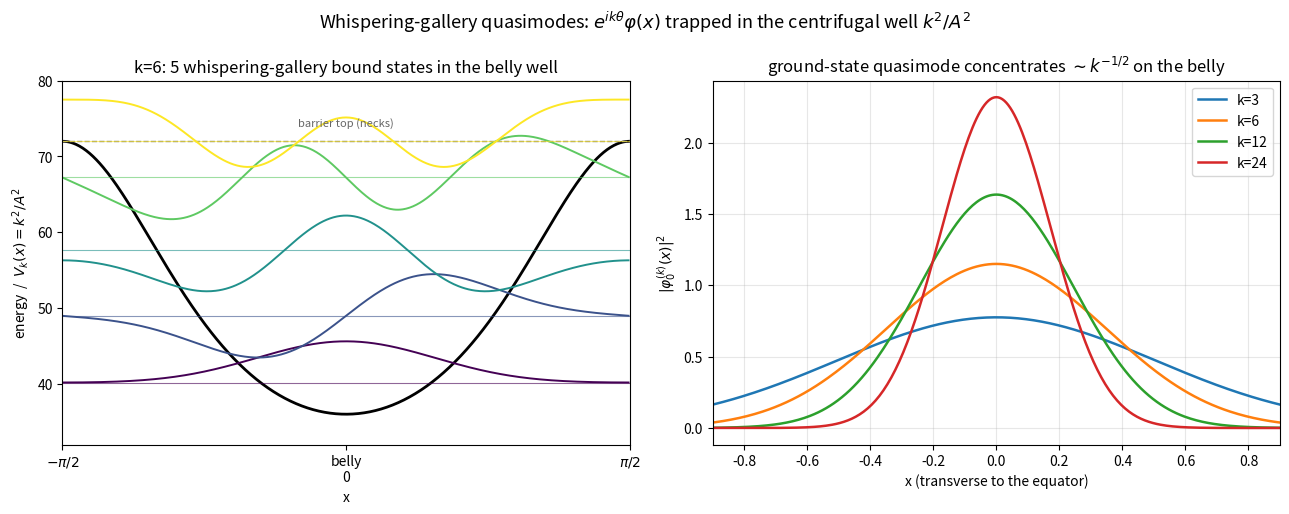

This figure's Python source: (Note: this script raises an exception after producing the figure.)
"""
The centrifugal-barrier reduction that grounds the whole experiment.

Separating u = e^{ikθ} φ(x) turns the Laplace-Beltrami operator into a 1-D
Schrodinger operator, self-adjoint in the metric measure A dx:
    H_k φ = -(1/A) d_x(A d_x φ) + V_k(x) φ ,   V_k(x) = k^2 / A(x)^2 .
V_k is a WELL at the belly (A=1 -> V=k^2) with BARRIERS at the necks
(A=0.707 -> V=2k^2). Its bound states are the whispering-gallery / equatorial
quasimodes; above the barrier the states circulate over the necks. This is the
same structure as the centrifugal barrier l(l+1)/r^2 in the radial equation.
Ground-state transverse width ~ k^{-1/2} (the semiclassical beam width).
"""
import numpy as np
import scipy.sparse as sp
from scipy.linalg import eigh
import matplotlib
matplotlib.use("Agg")
import matplotlib.pyplot as plt

OUT = "/home/thorax/nls_lumpy_torus"


def A_of(x):
    return np.sqrt((1 + np.cos(x) ** 2) / 2)


Nx = 500
x = np.linspace(-np.pi / 2, np.pi / 2, Nx, endpoint=False)
dx = x[1] - x[0]
A = A_of(x)
Aface = 0.5 * (A + np.roll(A, -1)); Am = np.roll(Aface, 1)
r = np.r_[np.arange(Nx), np.arange(Nx), (np.arange(Nx) + 1) % Nx]
c = np.r_[np.arange(Nx), (np.arange(Nx) + 1) % Nx, np.arange(Nx)]
v = np.r_[(Am + Aface) / dx, -Aface / dx, -Aface / dx]
Kx = sp.coo_matrix((v, (r, c)), shape=(Nx, Nx)).toarray()   # A-weighted stiffness
M = np.diag(A * dx)


def modes(k):
    S = Kx + np.diag(k ** 2 / A * dx)      # stiffness + potential k^2/A (weighted)
    E, V = eigh(S, M)                       # generalized, ascending; V is M-orthonormal
    return E, V


fig = plt.figure(figsize=(13, 5.2))

# ---- (1) potential well + bound-state ladder for k=6 ----
ax = fig.add_subplot(1, 2, 1)
k = 6
Vk = k ** 2 / A ** 2
barrier = 2 * k ** 2
ax.plot(x, Vk, "k", lw=2)
ax.axhline(barrier, ls="--", c="0.5", lw=1)
ax.text(0.0, barrier + 2, "barrier top (necks)", ha="center", fontsize=8, color="0.4")
E, V = modes(k)
bound = E[E < barrier]
for n, En in enumerate(bound):
    phi = V[:, n]; phi = phi / np.max(np.abs(phi)) * 5.5      # scale for display
    col = plt.cm.viridis(n / max(1, len(bound) - 1))
    ax.hlines(En, -np.pi / 2, np.pi / 2, color=col, lw=0.8, alpha=.6)
    ax.plot(x, En + phi, color=col, lw=1.4)
ax.set_ylim(k ** 2 - 4, barrier + 8)
ax.set_xlim(-np.pi / 2, np.pi / 2)
ax.set_xticks([-np.pi / 2, 0, np.pi / 2]); ax.set_xticklabels([r"$-\pi/2$", "belly\n0", r"$\pi/2$"])
ax.set_ylabel(r"energy  /  $V_k(x)=k^2/A^2$"); ax.set_xlabel("x")
ax.set_title(f"k={k}: {len(bound)} whispering-gallery bound states in the belly well")

# ---- (2) ground state narrows ~ k^{-1/2} ----
ax2 = fig.add_subplot(1, 2, 2)
for k in (3, 6, 12, 24):
    E, V = modes(k)
    dens = V[:, 0] ** 2
    dens = dens / np.trapz(dens, x)
    ax2.plot(x, dens, lw=1.8, label=f"k={k}")
ax2.set_xlim(-0.9, 0.9)
ax2.set_xlabel("x (transverse to the equator)")
ax2.set_ylabel(r"$|\varphi_0^{(k)}(x)|^2$")
ax2.set_title(r"ground-state quasimode concentrates $\sim k^{-1/2}$ on the belly")
ax2.legend(); ax2.grid(alpha=0.3)

fig.suptitle(r"Whispering-gallery quasimodes: $e^{ik\theta}\varphi(x)$ trapped in the centrifugal well $k^2/A^2$",
             fontsize=13)
fig.tight_layout()
fig.savefig(f"{OUT}/quasimode_ladder.png", dpi=120)
print("wrote quasimode_ladder.png")
for k in (3, 6, 12, 24):
    E, _ = modes(k)
    nb = int(np.sum(E < 2 * k ** 2))
    print(f"  k={k:2d}: {nb} bound states; E0={E[0]:.2f} (well bottom {k**2}, barrier {2*k**2})")
